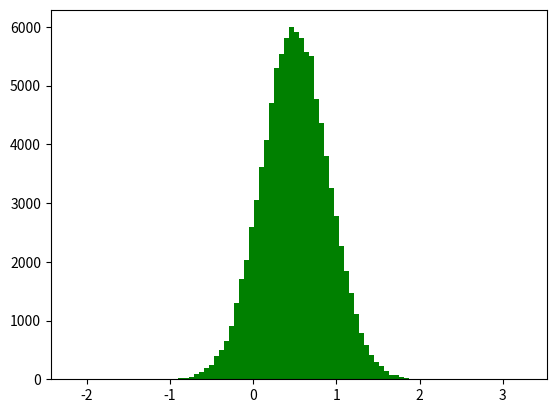

The matplotlib source for this figure: (Note: this script raises an exception after producing the figure.)
from matplotlib.ticker import NullFormatter  # useful for `logit` scale
import matplotlib.pyplot as plt
import numpy as np


# make up some data in the interval ]0, 1[
y = np.random.normal(loc=0.5, scale=0.4, size=100000)
mean = sum(y) / len(y)
data_range = (min(y), max(y))
x = np.linspace(data_range[0], data_range[1], 100)
print(data_range[0])


fig, ax = plt.subplots()
ax.hist(y, normed=True ,bins=90, range=(min(y) - 1,max(y)+1), color='green', label='o', histtype='stepfilled')
# plt.show()